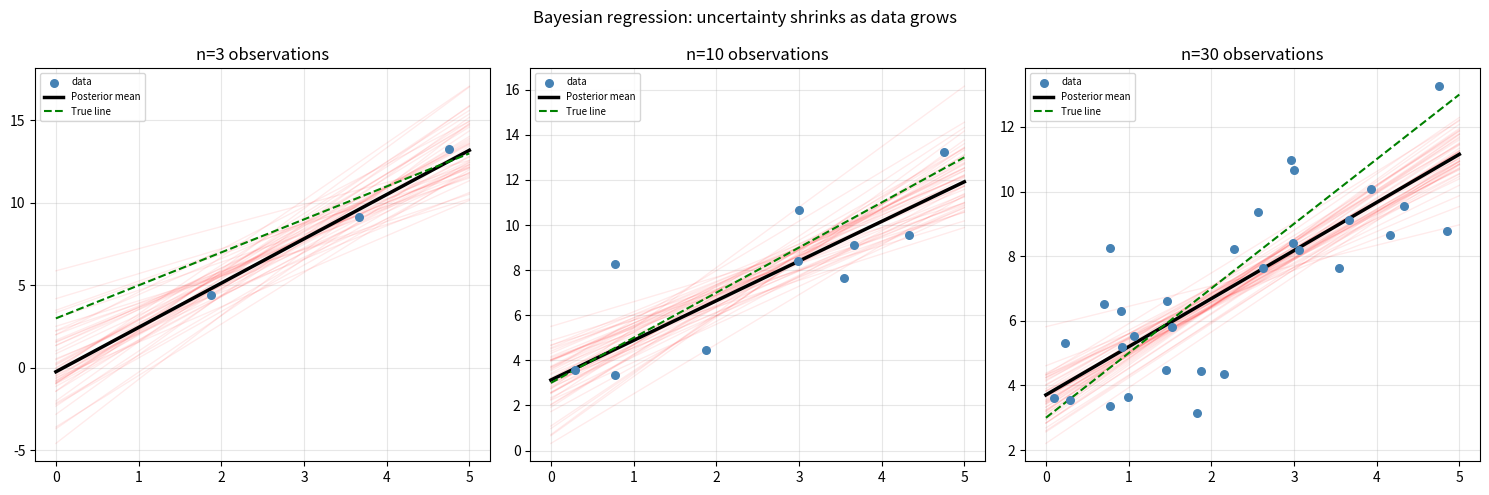
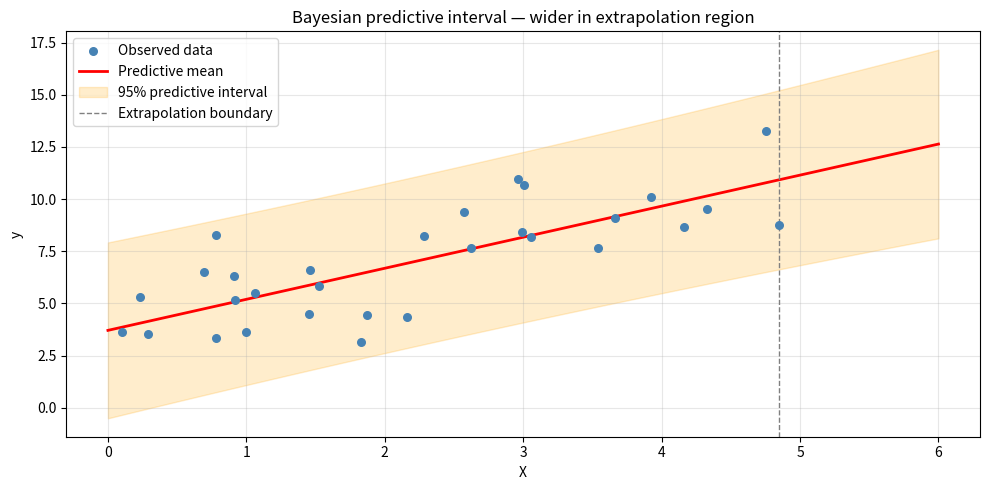

Write the Python code that produced these figures, in order.
import numpy as np
import matplotlib.pyplot as plt

np.random.seed(42)
# True parameters
true_b0, true_b1 = 3.0, 2.0
sigma_noise = 2.0

# Generate data
n = 30
X = np.random.uniform(0, 5, n)
y = true_b0 + true_b1 * X + np.random.normal(0, sigma_noise, n)

# Bayesian linear regression with conjugate Gaussian prior
# Prior: β ~ N(μ₀, Σ₀)
# Posterior: β | y, X ~ N(μₙ, Σₙ)

def bayesian_lr(X, y, sigma2_noise, mu_0, Sigma_0_inv):
    n = len(X)
    X_d = np.column_stack([np.ones(n), X])   # design matrix
    Sigma_n_inv = Sigma_0_inv + X_d.T @ X_d / sigma2_noise
    Sigma_n     = np.linalg.inv(Sigma_n_inv)
    mu_n        = Sigma_n @ (Sigma_0_inv @ mu_0 + X_d.T @ y / sigma2_noise)
    return mu_n, Sigma_n

# Weakly informative prior: β ~ N([0,0], 10I)
mu_0          = np.array([0., 0.])
Sigma_0_inv   = np.eye(2) / 10.0

mu_n, Sigma_n = bayesian_lr(X, y, sigma_noise**2, mu_0, Sigma_0_inv)

print(f"True parameters:     β₀={true_b0:.2f},  β₁={true_b1:.2f}")
print(f"OLS estimates:       β₀={np.polyfit(X,y,1)[1]:.4f},  β₁={np.polyfit(X,y,1)[0]:.4f}")
print(f"Posterior mean (MAP):β₀={mu_n[0]:.4f},  β₁={mu_n[1]:.4f}")
print(f"Posterior std:       β₀={np.sqrt(Sigma_n[0,0]):.4f},  β₁={np.sqrt(Sigma_n[1,1]):.4f}")


# Show how posterior updates as data arrives
fig, axes = plt.subplots(1, 3, figsize=(15, 5))
X_plot = np.linspace(0, 5, 200)

for ax, n_obs in zip(axes, [3, 10, 30]):
    X_sub = X[:n_obs]; y_sub = y[:n_obs]
    mu_sub, Sig_sub = bayesian_lr(X_sub, y_sub, sigma_noise**2, mu_0, Sigma_0_inv)

    # Sample 50 lines from the posterior
    samples = np.random.multivariate_normal(mu_sub, Sig_sub, 50)
    ax.scatter(X_sub, y_sub, color='steelblue', s=30, zorder=3, label='data')
    for s in samples:
        ax.plot(X_plot, s[0] + s[1]*X_plot, 'r-', alpha=0.08, linewidth=1)
    ax.plot(X_plot, mu_sub[0] + mu_sub[1]*X_plot, 'k-', linewidth=2.5, label='Posterior mean')
    ax.plot(X_plot, true_b0 + true_b1*X_plot, 'g--', linewidth=1.5, label='True line')
    ax.set_title(f'n={n_obs} observations'); ax.legend(fontsize=7); ax.grid(alpha=0.3)

plt.suptitle('Bayesian regression: uncertainty shrinks as data grows', fontsize=12)
plt.tight_layout(); plt.show()


# Posterior predictive distribution — gives prediction intervals automatically
import numpy as np
import matplotlib.pyplot as plt

X_new = np.linspace(0, 6, 100)   # include extrapolation
mu_n_f, Sigma_n_f = bayesian_lr(X, y, sigma_noise**2, mu_0, Sigma_0_inv)

pred_mean = mu_n_f[0] + mu_n_f[1] * X_new

# Predictive variance = uncertainty in f(x) + measurement noise
n_full = len(X)
X_full = np.column_stack([np.ones(n_full), X])
Xnew_d = np.column_stack([np.ones(len(X_new)), X_new])
pred_var = np.array([Xnew_d[i] @ Sigma_n_f @ Xnew_d[i] + sigma_noise**2
                     for i in range(len(X_new))])
pred_std = np.sqrt(pred_var)

plt.figure(figsize=(10, 5))
plt.scatter(X, y, color='steelblue', s=30, zorder=3, label='Observed data')
plt.plot(X_new, pred_mean, 'r-', linewidth=2, label='Predictive mean')
plt.fill_between(X_new, pred_mean-2*pred_std, pred_mean+2*pred_std,
                 alpha=0.2, color='orange', label='95% predictive interval')
plt.axvline(X.max(), color='gray', linewidth=1, linestyle='--', label='Extrapolation boundary')
plt.xlabel('X'); plt.ylabel('y')
plt.title('Bayesian predictive interval — wider in extrapolation region')
plt.legend(); plt.grid(alpha=0.3); plt.tight_layout(); plt.show()
